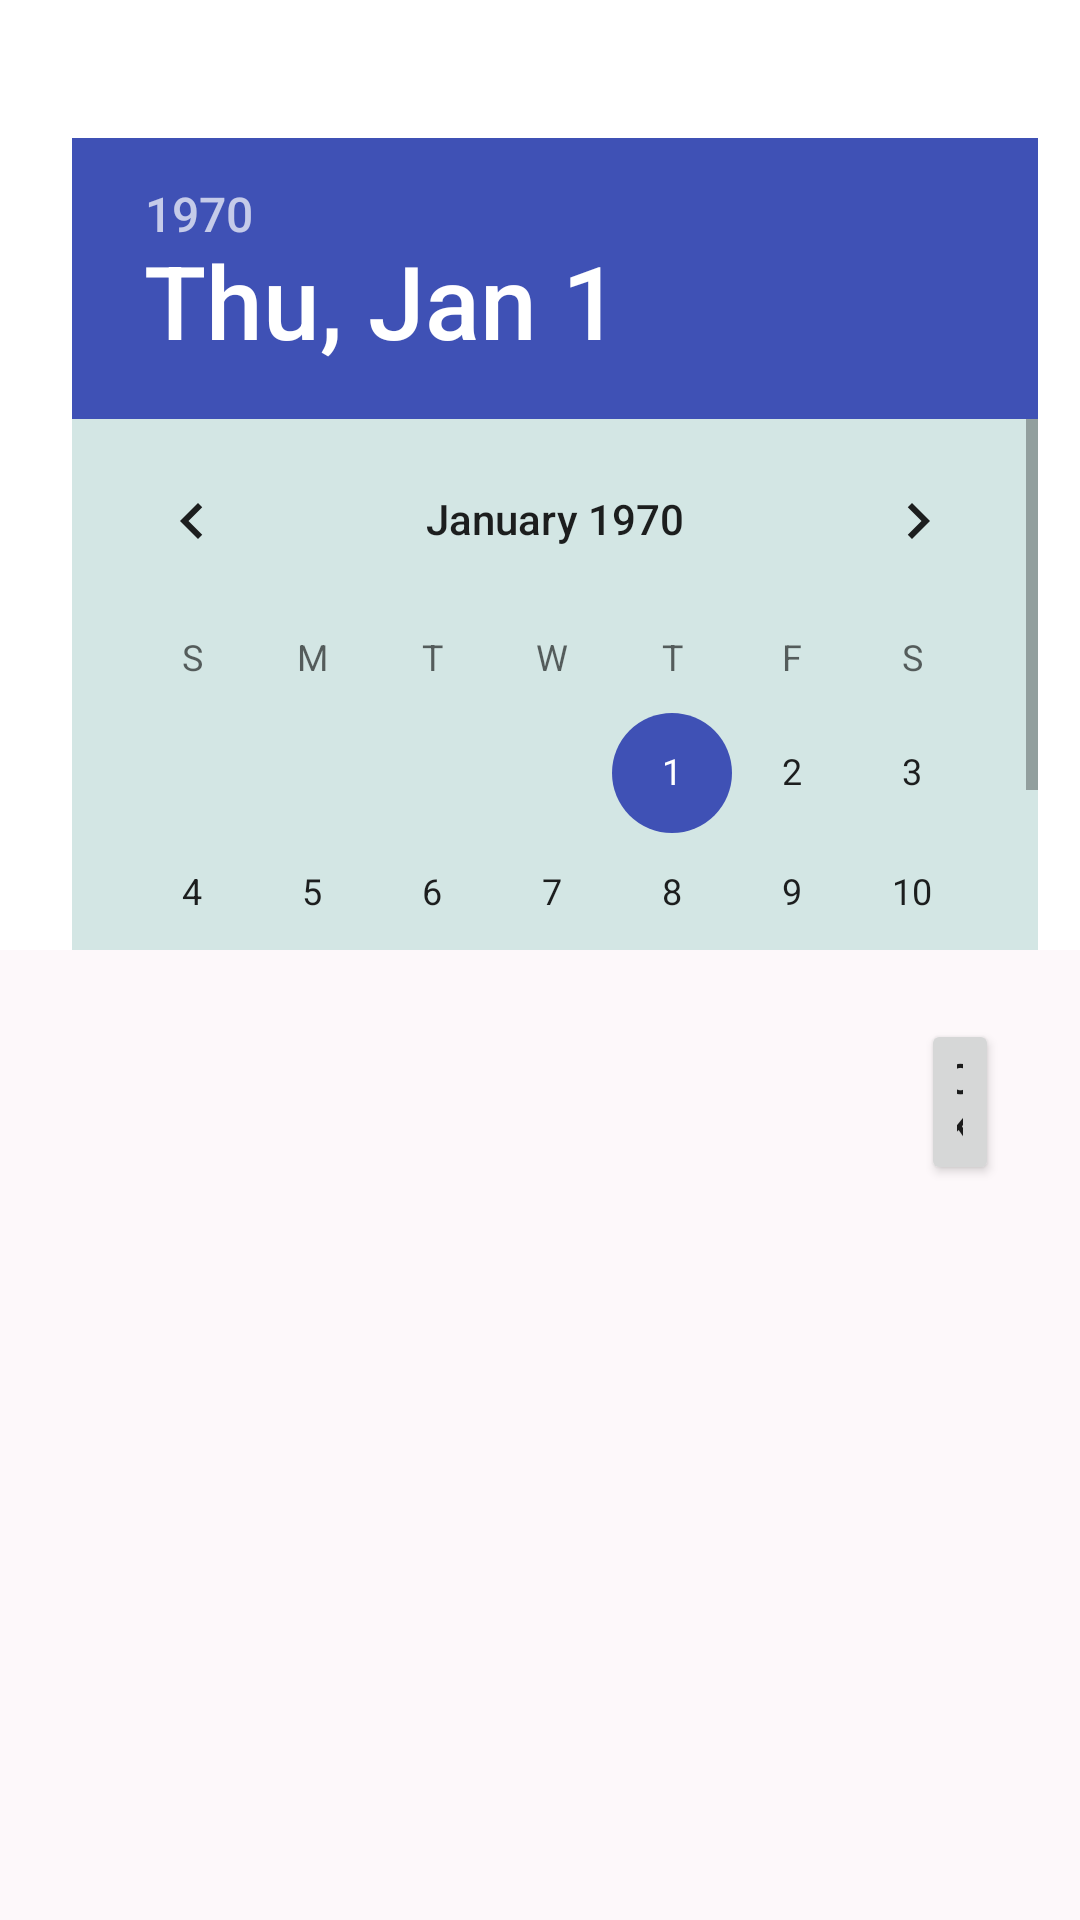

Reconstruct the res/layout file that produces this screen, plus the resources it refers to.
<!-- AndroidManifest.xml: application theme AppTheme -->
<!-- res/layout/activity_patient_interface.xml -->
<?xml version="1.0" encoding="utf-8"?>
<RelativeLayout xmlns:android="http://schemas.android.com/apk/res/android"
    xmlns:app="http://schemas.android.com/apk/res-auto"
    xmlns:tools="http://schemas.android.com/tools"
    android:layout_width="match_parent"
    android:layout_height="match_parent"
    android:background="@color/white">

    <DatePicker
        android:id="@+id/datePicker1"
        android:layout_width="372dp"
        android:layout_height="298dp"
        android:layout_alignParentStart="true"
        android:layout_alignParentLeft="true"
        android:layout_alignParentEnd="true"
        android:layout_alignParentRight="true"
        android:layout_alignParentBottom="true"
        android:layout_marginStart="24dp"
        android:layout_marginLeft="24dp"
        android:layout_marginTop="20dp"
        android:layout_marginEnd="14dp"
        android:layout_marginRight="14dp"
        android:layout_marginBottom="296dp"
        android:background="#D3E6E4"
        android:headerBackground="@color/blue" />

    <TextView
        android:id="@+id/textView"
        android:layout_width="186dp"
        android:layout_height="wrap_content"
        android:layout_alignParentStart="true"
        android:layout_alignParentLeft="true"
        android:layout_alignParentTop="true"
        android:layout_alignParentEnd="true"
        android:layout_alignParentRight="true"
        android:layout_alignParentBottom="true"
        android:layout_marginStart="206dp"
        android:layout_marginLeft="206dp"
        android:layout_marginTop="47dp"
        android:layout_marginEnd="18dp"
        android:layout_marginRight="18dp"
        android:layout_marginBottom="660dp"
        android:text="Patient's Calender..."
        android:textStyle="bold" />

    <TextView
        android:id="@+id/textView2"
        android:layout_width="205dp"
        android:layout_height="wrap_content"
        android:layout_alignParentStart="true"
        android:layout_alignParentLeft="true"
        android:layout_alignParentTop="true"
        android:layout_alignParentEnd="true"
        android:layout_alignParentRight="true"
        android:layout_alignParentBottom="true"
        android:layout_marginStart="197dp"
        android:layout_marginLeft="197dp"
        android:layout_marginTop="90dp"
        android:layout_marginEnd="9dp"
        android:layout_marginRight="9dp"
        android:layout_marginBottom="606dp"
        android:text="Choose an appointment..." />

    <Button
        android:id="@+id/button"
        android:layout_width="77dp"
        android:layout_height="wrap_content"
        android:layout_alignParentStart="true"
        android:layout_alignParentLeft="true"
        android:layout_alignParentEnd="true"
        android:layout_alignParentRight="true"
        android:layout_alignParentBottom="true"
        android:layout_marginStart="307dp"
        android:layout_marginLeft="307dp"
        android:layout_marginEnd="27dp"
        android:layout_marginRight="27dp"
        android:layout_marginBottom="245dp"
        android:onClick="onClick"
        android:text="OK" />

    <FrameLayout
        android:id="@+id/check_frame"
        android:layout_width="match_parent"
        android:layout_height="324dp"
        android:layout_alignParentBottom="true"
        android:layout_marginBottom="-1dp"
        android:background="#FDF8FA">

    </FrameLayout>

    <ImageView
        android:id="@+id/imageView4"
        android:layout_width="132dp"
        android:layout_height="88dp"
        android:layout_alignParentStart="true"
        android:layout_alignParentLeft="true"
        android:layout_alignParentTop="true"
        android:layout_alignParentEnd="true"
        android:layout_alignParentRight="true"
        android:layout_alignParentBottom="true"
        android:layout_marginStart="33dp"
        android:layout_marginLeft="33dp"
        android:layout_marginTop="30dp"
        android:layout_marginEnd="246dp"
        android:layout_marginRight="246dp"
        android:layout_marginBottom="613dp"
        android:src="@drawable/ic_doctor_2" />


</RelativeLayout>
<!-- resources referenced by this layout -->
<resources>
  <color name="blue">#3F51B5</color>
  <color name="white">#ffffff</color>
  <style name="AppTheme" parent="Theme.AppCompat.Light.NoActionBar">
          
          <item name="colorPrimary">@color/blue</item>
          <item name="colorPrimaryDark">@color/blue</item>
          <item name="colorAccent">@color/colorAccent</item>
      </style>
  <color name="colorAccent">@color/blue</color>
</resources>
